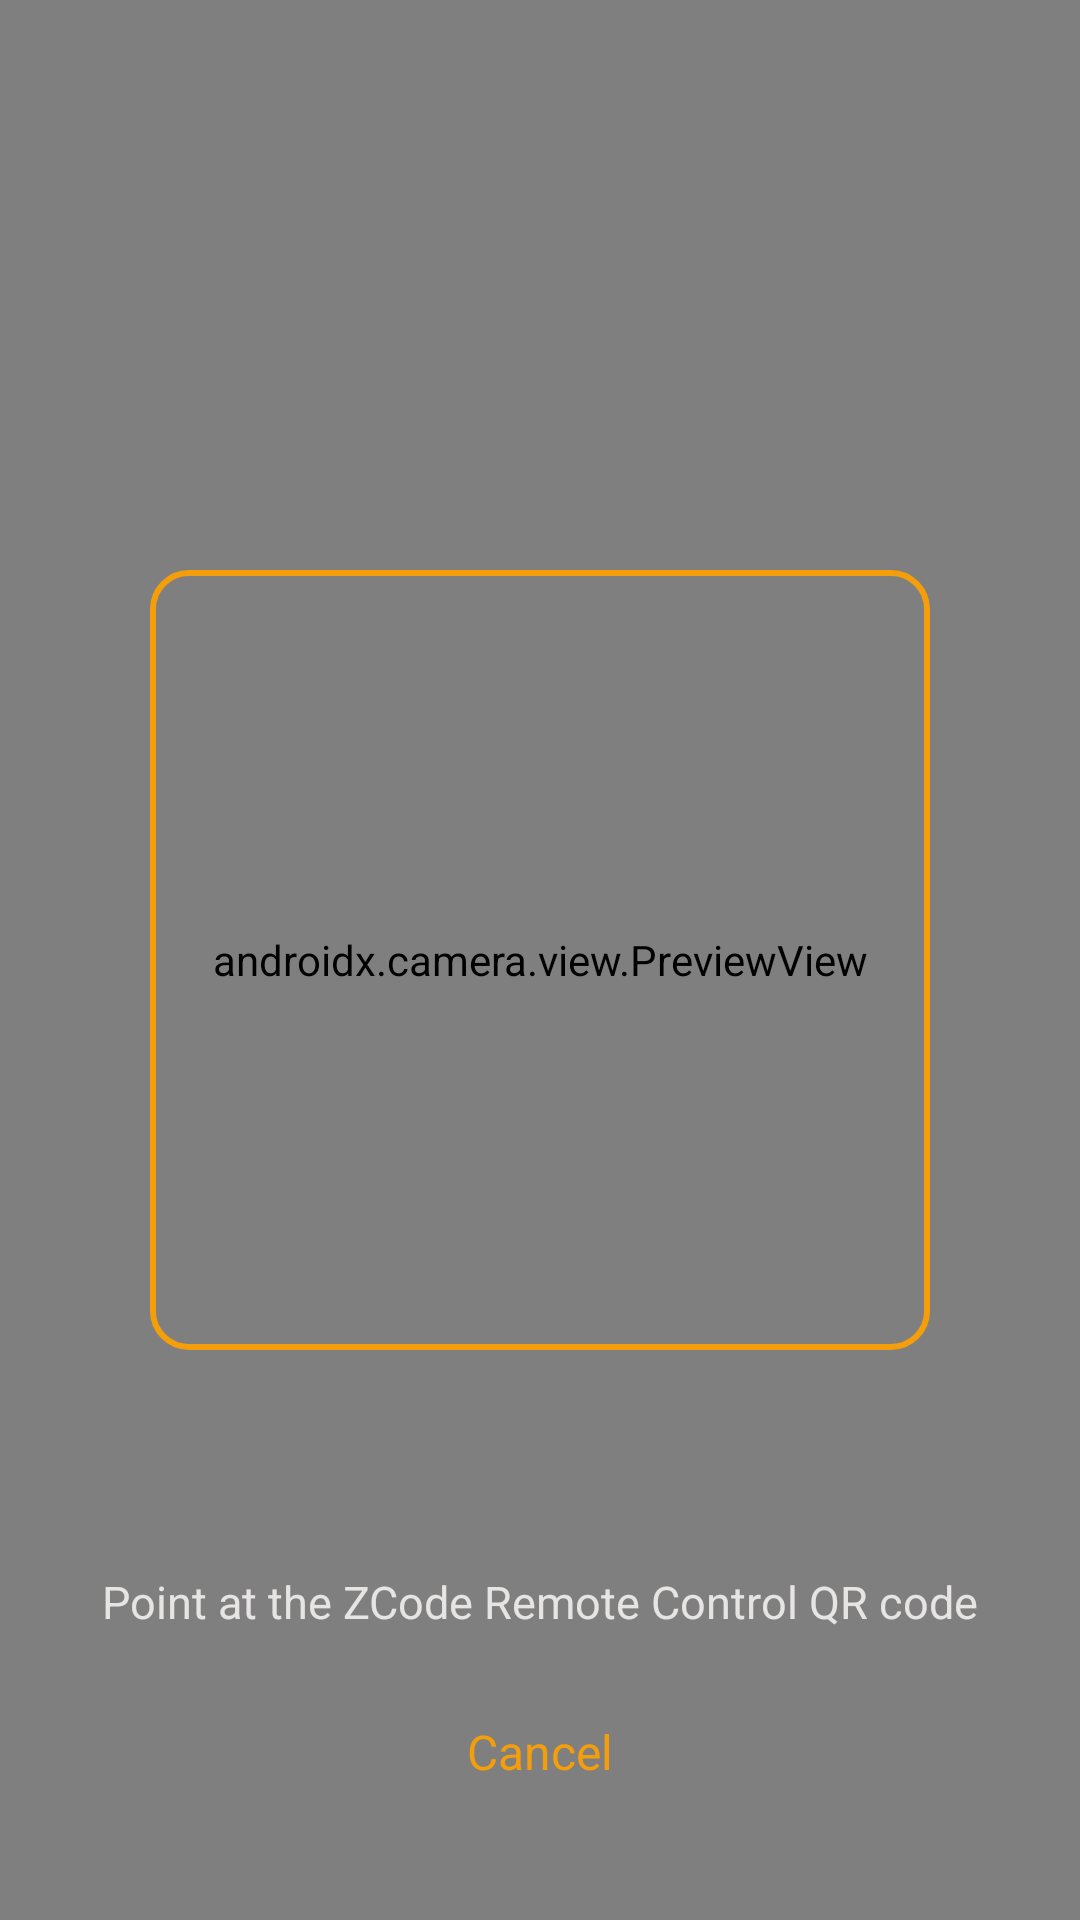

Write the Android layout XML for this screen, with the resource values it uses.
<!-- AndroidManifest.xml: application theme Theme.ZCodeRemote -->
<!-- res/layout/fragment_qr_scan.xml -->
<?xml version="1.0" encoding="utf-8"?>
<FrameLayout xmlns:android="http://schemas.android.com/apk/res/android"
    android:layout_width="match_parent"
    android:layout_height="match_parent"
    android:background="@color/background">

    <androidx.camera.view.PreviewView
        android:id="@+id/preview_view"
        android:layout_width="match_parent"
        android:layout_height="match_parent" />

    <View
        android:id="@+id/reticle"
        android:layout_width="260dp"
        android:layout_height="260dp"
        android:layout_gravity="center"
        android:background="@drawable/qr_reticle" />

    <TextView
        android:id="@+id/hint_text"
        android:layout_width="wrap_content"
        android:layout_height="wrap_content"
        android:layout_gravity="bottom|center_horizontal"
        android:layout_marginBottom="96dp"
        android:text="@string/scan_hint"
        android:textColor="@color/text_primary"
        android:textSize="15sp" />

    <TextView
        android:id="@+id/cancel_button"
        android:layout_width="wrap_content"
        android:layout_height="48dp"
        android:layout_gravity="bottom|center_horizontal"
        android:layout_marginBottom="32dp"
        android:gravity="center"
        android:paddingStart="32dp"
        android:paddingEnd="32dp"
        android:text="@string/cancel"
        android:textColor="@color/accent_amber"
        android:textSize="16sp" />

</FrameLayout>
<!-- resources referenced by this layout -->
<resources>
  <color name="accent_amber">#F59E0B</color>
  <color name="background">#101314</color>
  <color name="text_primary">#E7E5E4</color>
  <!-- drawable qr_reticle (drawable) -->
  <?xml version="1.0" encoding="utf-8"?>
  <shape xmlns:android="http://schemas.android.com/apk/res/android" android:shape="rectangle">
      <stroke android:width="2dp" android:color="@color/accent_amber" />
      <corners android:radius="12dp" />
  </shape>
  <string name="cancel">Cancel</string>
  <string name="scan_hint">Point at the ZCode Remote Control QR code</string>
  <style name="Theme.ZCodeRemote" parent="Theme.AppCompat.NoActionBar">
          <item name="android:windowBackground">@color/background</item>
          <item name="android:statusBarColor">@color/background</item>
          <item name="android:navigationBarColor">@color/background</item>
          <item name="colorPrimary">@color/accent_amber</item>
          <item name="colorAccent">@color/accent_amber</item>
          <item name="android:colorEdgeEffect">@color/accent_amber</item>
      </style>
</resources>
